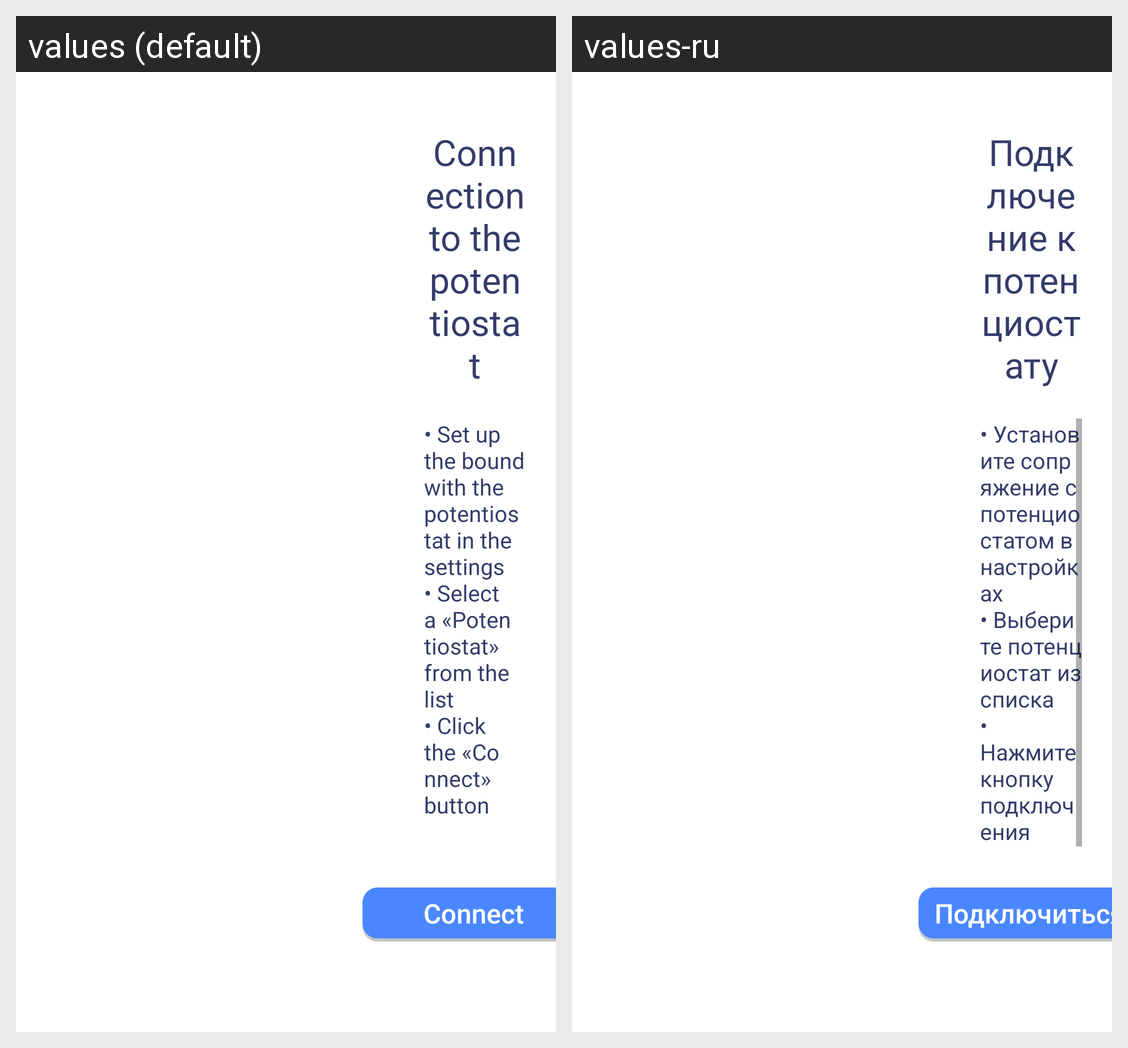

Locale-by-locale string values for the Android screen shown in this grid:
Android screen res/layout/activity_bluetooth.xml rendered under 2 locales, left to right: values (default), values-ru. Device: Nexus 5 (rendered at 1080×1920; each locale shown at half size, 540×960, under a caption strip naming it); theme AppTheme.
Strings drawn on this screen, with the default value and each locale's value (text and hints the layout hard-codes, and strings that could not be matched under every locale, appear in the picture but are not listed):

connect_instruct_black
  values: • Set up the bound with the potentiostat in the settings
      • Select a «Potentiostat» from the list
      • Click the «Connect» button
  values-ru: • Установите сопряжение с потенциостатом в настройках
      • Выберите потенциостат из списка
      • Нажмите кнопку подключения

header
  values: Connection to the potentiostat
  values-ru: Подключение к потенциостату

connect_btn
  values: Connect
  values-ru: Подключиться
